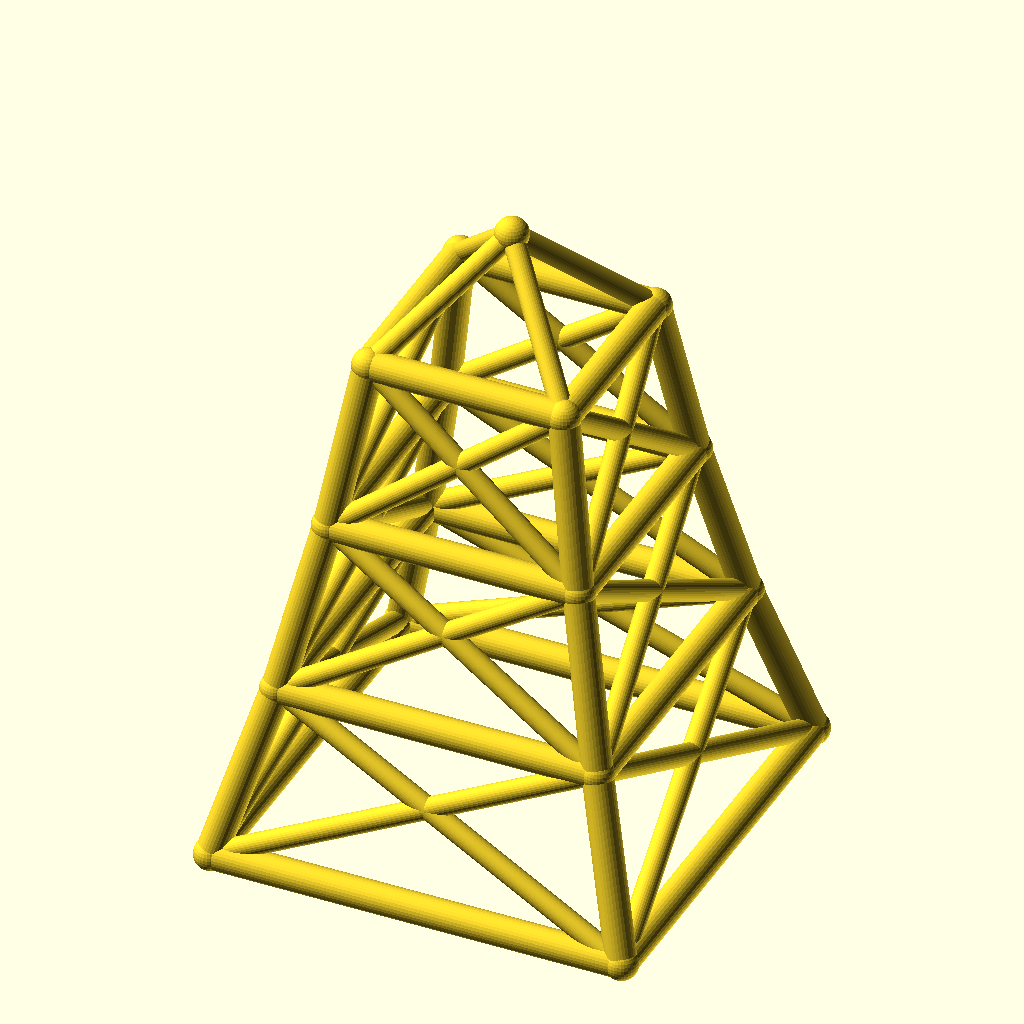
Cell 1: rendered with the file's own defaults.
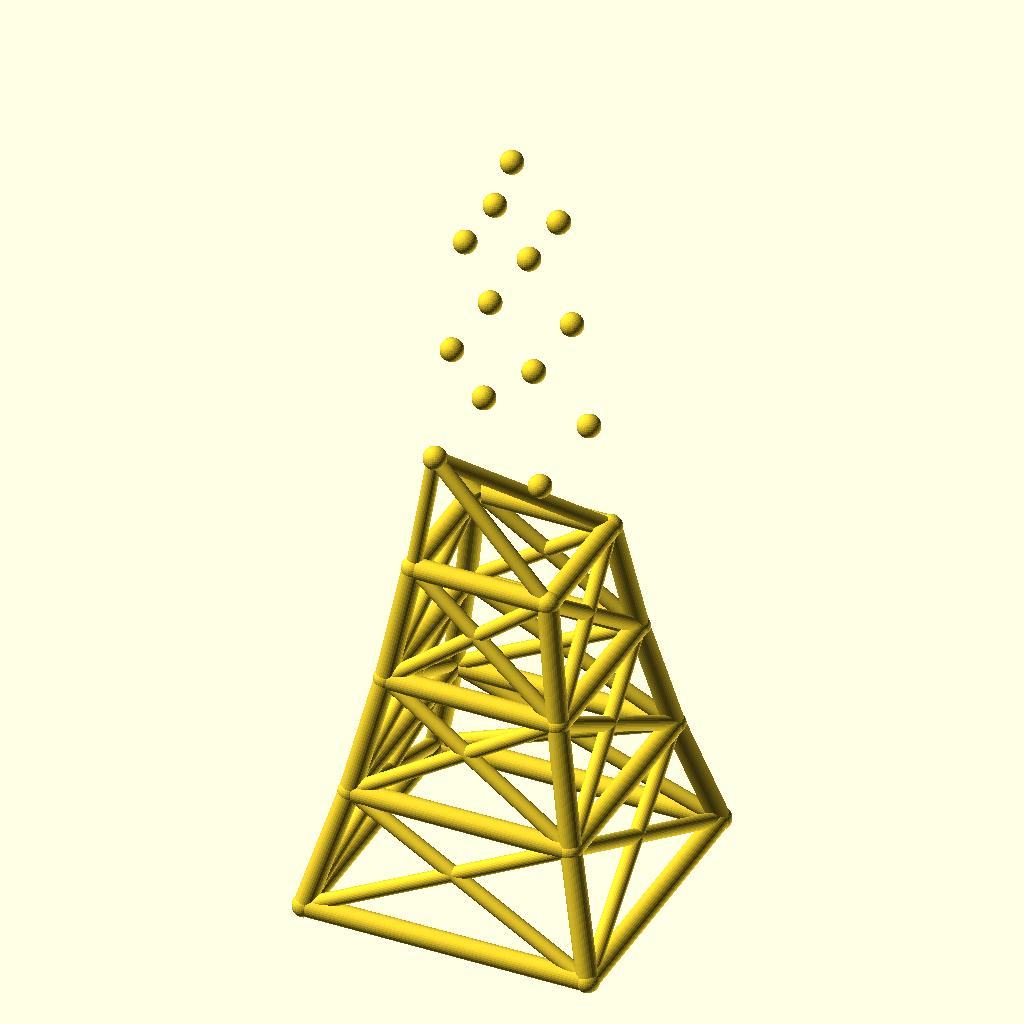
Cell 2: levels = 6 (everything else at default).
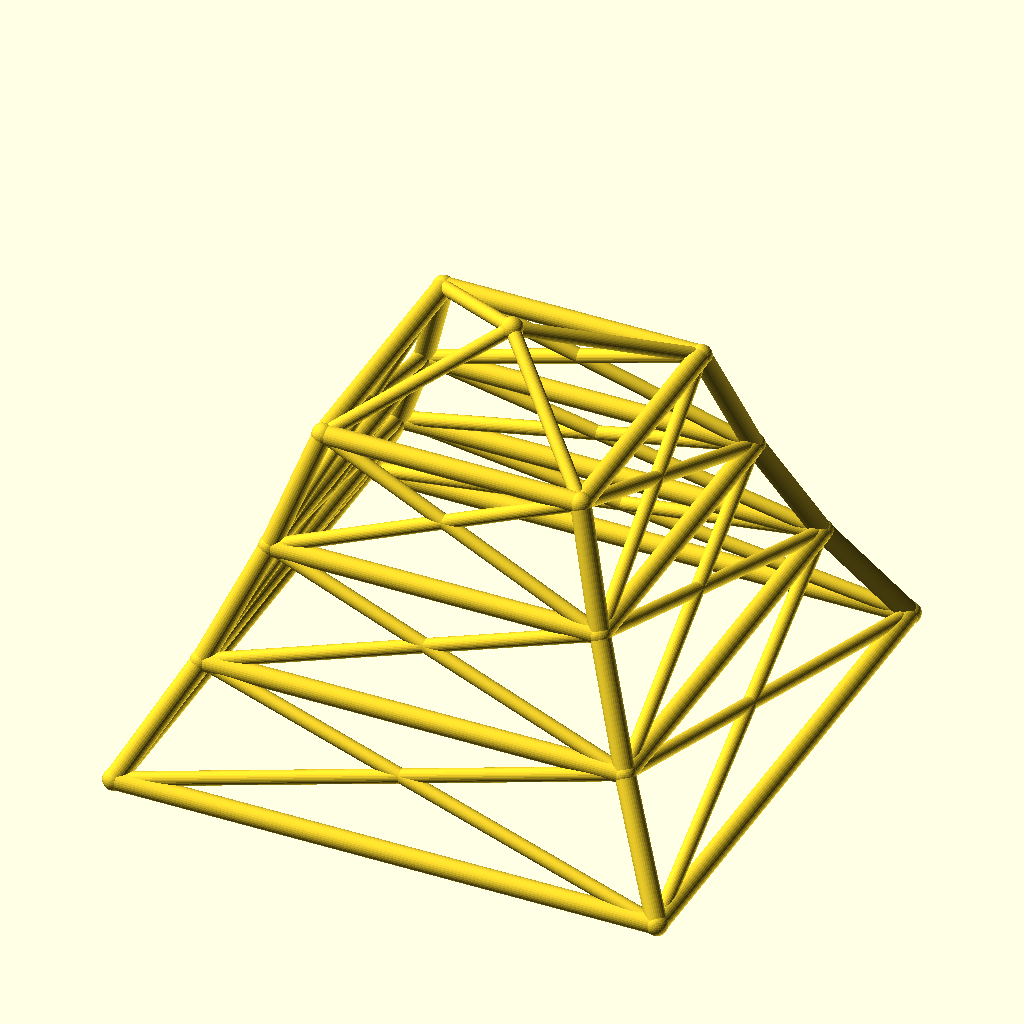
Cell 3: the same model with base_w = 220.
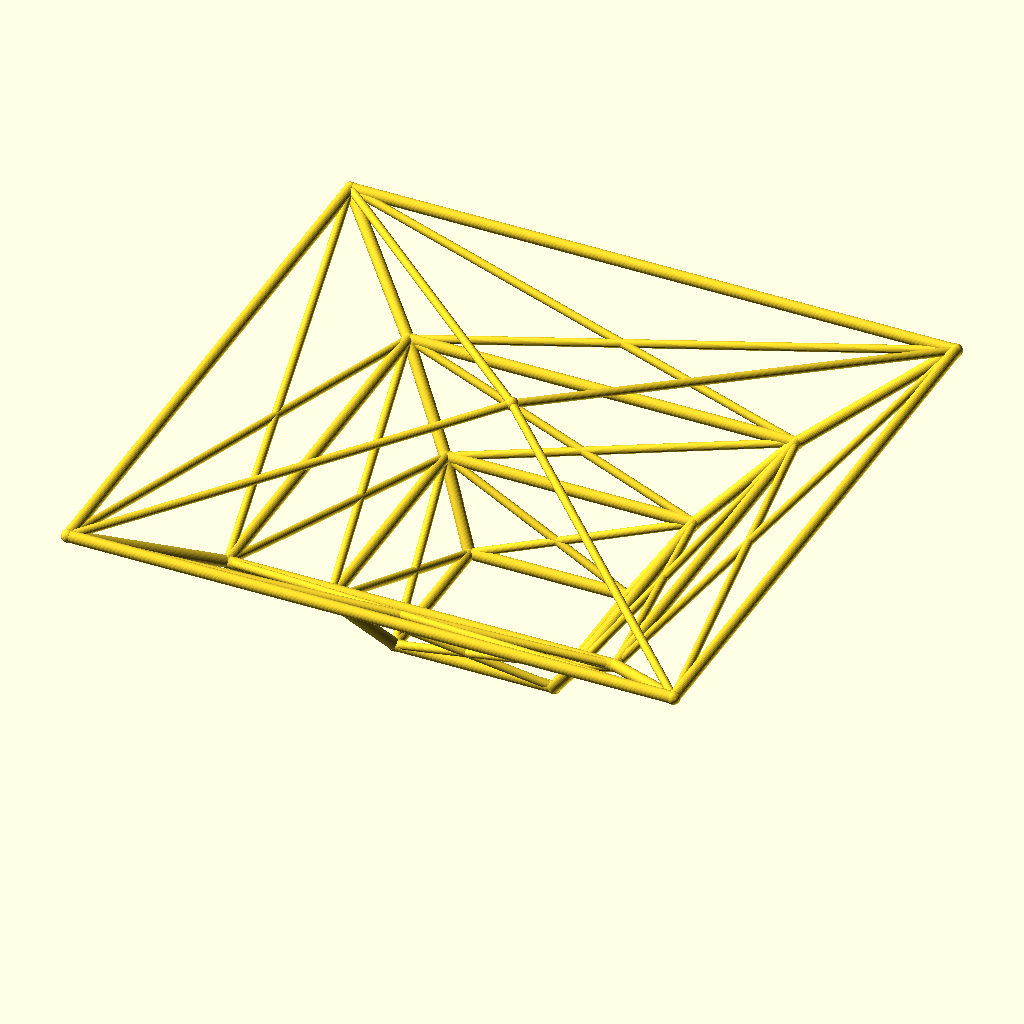
Cell 4: the same model with taper = 1.56.
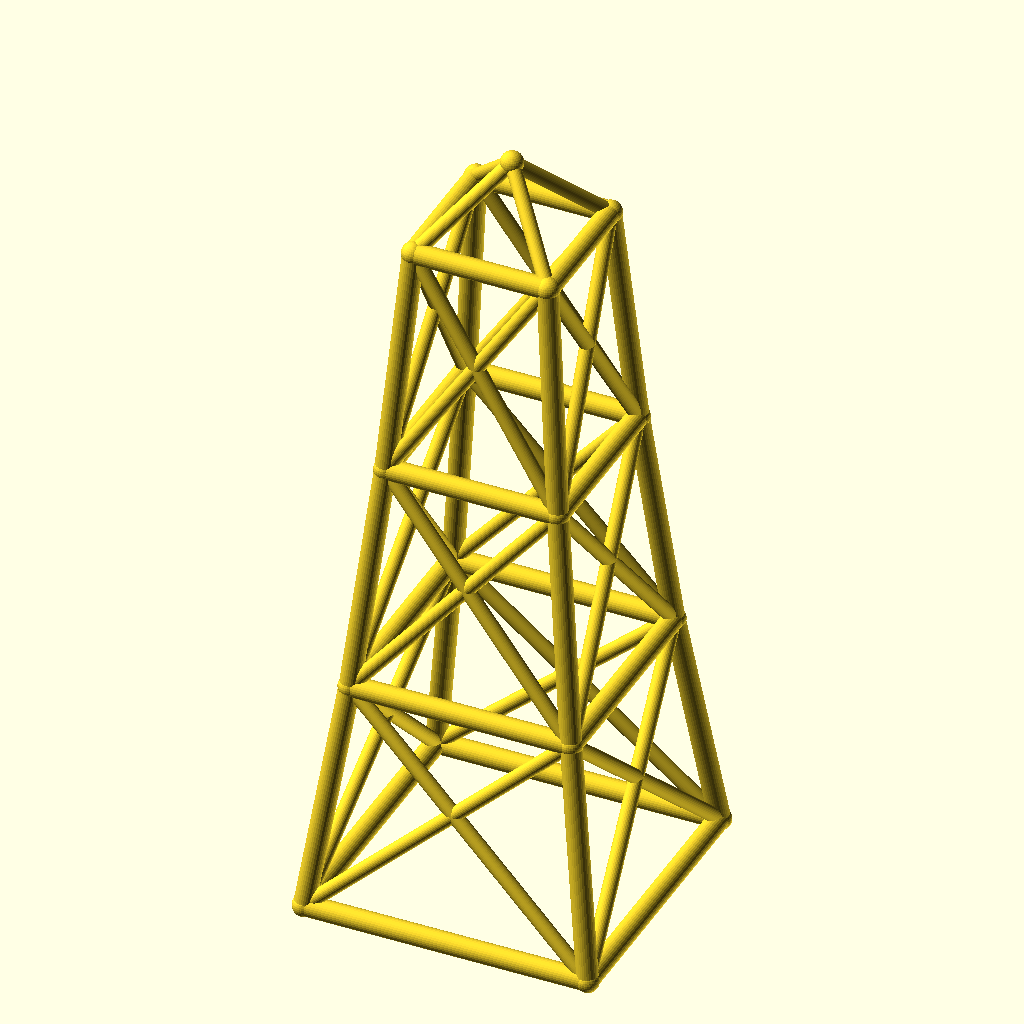
Cell 5: the same model with level_h = 90.
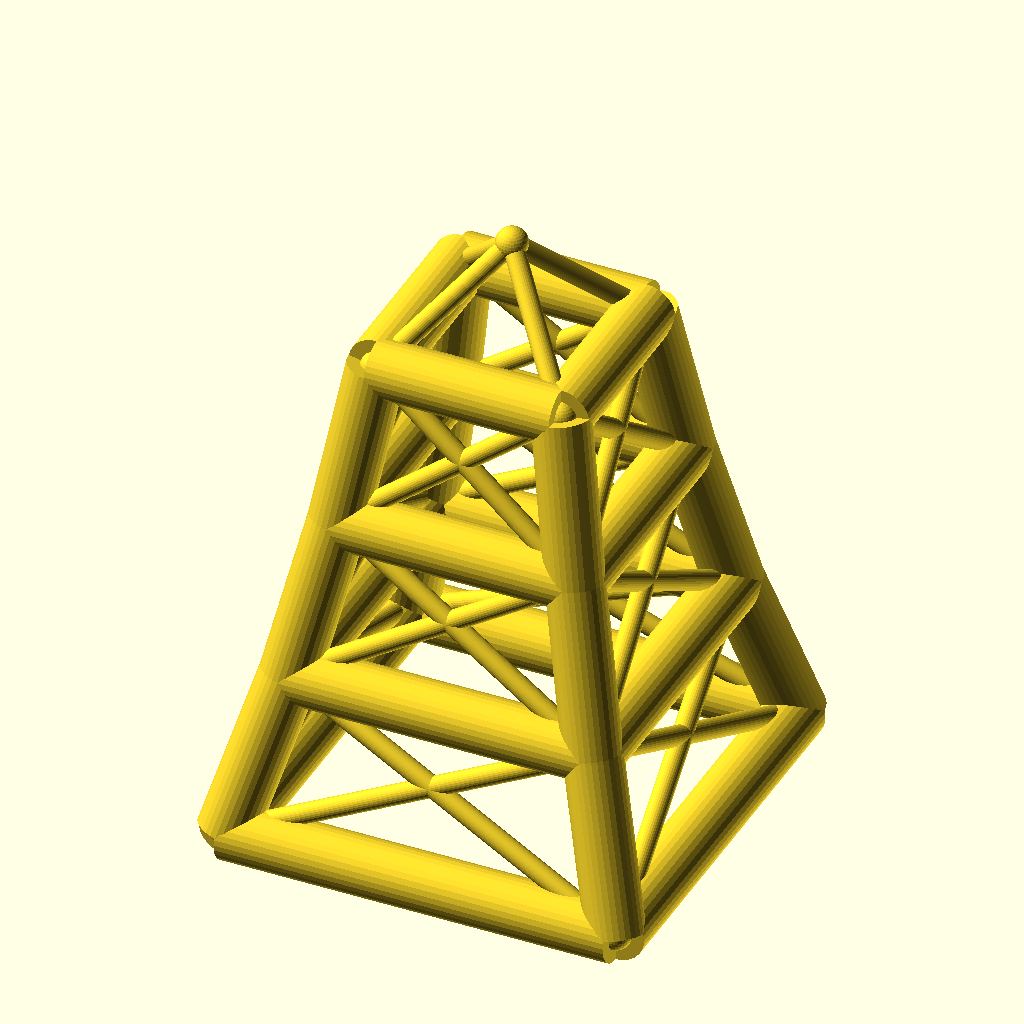
Cell 6: leg_r = 8 (everything else at default).
The same orthographic view direction (rotation 55°, 0°, 25°; colour scheme Cornfield) for every cell, with the view re-fitted per cell, so scale and position can differ between cells.
OpenSCAD source file optional_data/data/wire2/masttowers/scene_0195.scad:
$fn = 32;

// ----------------------------------------------------------------------
// Tapered four-leg tower: 3 levels, base 110 mm, taper 0.78 per level
// ----------------------------------------------------------------------

// --- parameters (mm) ---
levels = 3;               // number of tower levels
base_w = 110;             // bottom ring width (X and Y)
taper = 0.78;             // ring width multiplier per level
level_h = 45;             // height of one level
leg_r = 4;                // leg / ring member radius
brace_r = 2.8;            // diagonal brace radius
joint_r = 4.4;            // joint ball radius
crown_h = 30;             // crown mast height above the top ring

bbox_x = base_w + 2 * joint_r;  // overall X, joints included
bbox_y = base_w + 2 * joint_r;  // overall Y, joints included
bbox_z = levels * level_h + crown_h + 2 * joint_r;  // overall Z, joints included
leg_d = 2 * leg_r;  // leg / ring stock diameter
brace_d = 2 * brace_r;  // brace stock diameter
joint_d = 2 * joint_r;  // joint ball diameter
top_w = base_w * pow(taper, levels);  // width of the top ring
nodes = concat([for (lvl = [0 : levels], sx = [-1, 1], sy = [-1, 1]) [sx * base_w * pow(taper, lvl) / 2, sy * base_w * pow(taper, lvl) / 2, lvl * level_h]], [[0, 0, levels * level_h + crown_h]]);

module member(a, b, r) {
  /* round stock from joint a to joint b, ends buried in the joint balls */
  d = b - a;
  length = norm(d);
  translate(a) rotate([0, acos(d[2] / length), atan2(d[1], d[0])])
    cylinder(h = length, r = r);
}

module joint(p, r) {
  /* ball at the joint centre, fatter than every member meeting there */
  translate(p) sphere(r = r);
}

/* members - each call is one graph edge */
member(nodes[0], nodes[4], leg_r);
member(nodes[1], nodes[5], leg_r);
member(nodes[2], nodes[6], leg_r);
member(nodes[3], nodes[7], leg_r);
member(nodes[4], nodes[8], leg_r);
member(nodes[5], nodes[9], leg_r);
member(nodes[6], nodes[10], leg_r);
member(nodes[7], nodes[11], leg_r);
member(nodes[8], nodes[12], leg_r);
member(nodes[9], nodes[13], leg_r);
member(nodes[10], nodes[14], leg_r);
member(nodes[11], nodes[15], leg_r);
member(nodes[0], nodes[1], leg_r);
member(nodes[2], nodes[3], leg_r);
member(nodes[0], nodes[2], leg_r);
member(nodes[1], nodes[3], leg_r);
member(nodes[4], nodes[5], leg_r);
member(nodes[6], nodes[7], leg_r);
member(nodes[4], nodes[6], leg_r);
member(nodes[5], nodes[7], leg_r);
member(nodes[8], nodes[9], leg_r);
member(nodes[10], nodes[11], leg_r);
member(nodes[8], nodes[10], leg_r);
member(nodes[9], nodes[11], leg_r);
member(nodes[12], nodes[13], leg_r);
member(nodes[14], nodes[15], leg_r);
member(nodes[12], nodes[14], leg_r);
member(nodes[13], nodes[15], leg_r);
member(nodes[0], nodes[5], brace_r);
member(nodes[1], nodes[4], brace_r);
member(nodes[2], nodes[7], brace_r);
member(nodes[3], nodes[6], brace_r);
member(nodes[0], nodes[6], brace_r);
member(nodes[2], nodes[4], brace_r);
member(nodes[1], nodes[7], brace_r);
member(nodes[3], nodes[5], brace_r);
member(nodes[4], nodes[9], brace_r);
member(nodes[5], nodes[8], brace_r);
member(nodes[6], nodes[11], brace_r);
member(nodes[7], nodes[10], brace_r);
member(nodes[4], nodes[10], brace_r);
member(nodes[6], nodes[8], brace_r);
member(nodes[5], nodes[11], brace_r);
member(nodes[7], nodes[9], brace_r);
member(nodes[8], nodes[13], brace_r);
member(nodes[9], nodes[12], brace_r);
member(nodes[10], nodes[15], brace_r);
member(nodes[11], nodes[14], brace_r);
member(nodes[8], nodes[14], brace_r);
member(nodes[10], nodes[12], brace_r);
member(nodes[9], nodes[15], brace_r);
member(nodes[11], nodes[13], brace_r);
member(nodes[12], nodes[16], brace_r);
member(nodes[13], nodes[16], brace_r);
member(nodes[14], nodes[16], brace_r);
member(nodes[15], nodes[16], brace_r);

/* joint balls */
for (p = nodes) joint(p, joint_r);
Customizer parameters (derived from the source; name, type, default, range or options):
levels: number, default 3
base_w: number, default 110
taper: number, default 0.78
level_h: number, default 45
leg_r: number, default 4
brace_r: number, default 2.8
joint_r: number, default 4.4
crown_h: number, default 30
